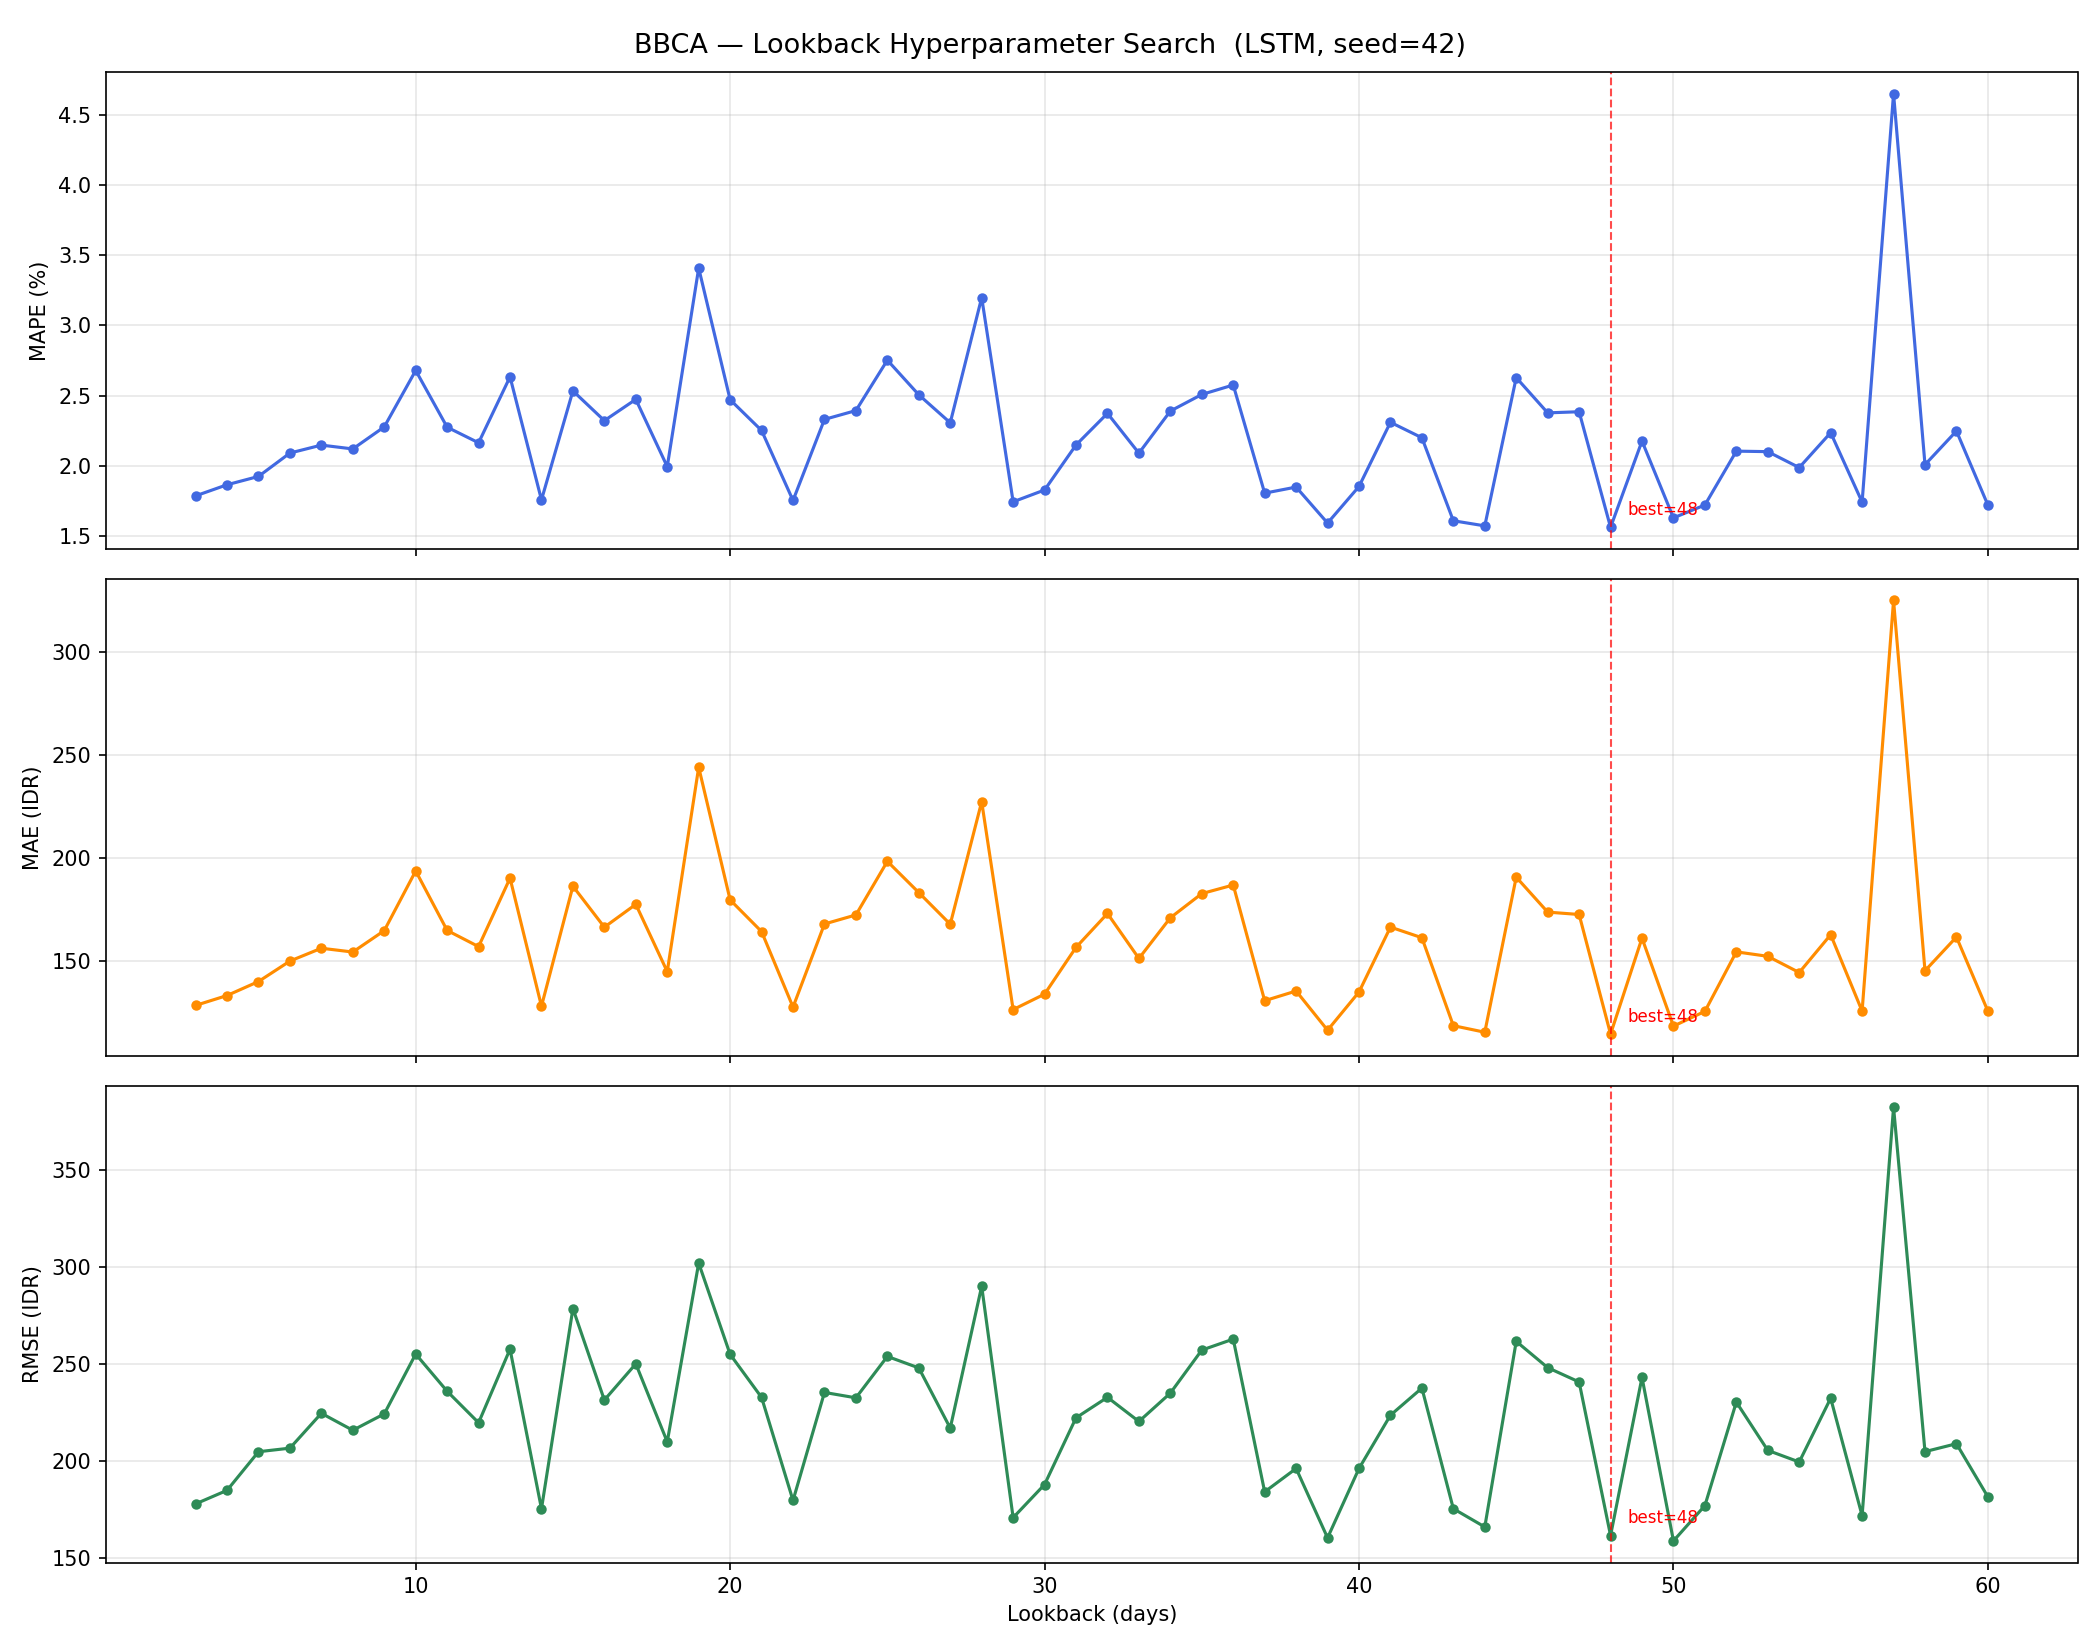

Data behind this chart, as committed beside it:
lookback, train_seq, test_seq, epochs_run, mae_idr, rmse_idr, mape_pct
3, 957, 240, 43, 128.6, 178.1, 1.787
4, 956, 240, 25, 133.3, 185.1, 1.866
5, 955, 240, 36, 140.1, 205, 1.925
6, 954, 240, 38, 150.1, 206.8, 2.092
7, 953, 240, 33, 156.3, 224.8, 2.148
8, 952, 240, 41, 154.4, 216.1, 2.121
9, 951, 240, 49, 164.8, 224.5, 2.278
10, 950, 240, 20, 193.8, 255.3, 2.679
11, 949, 240, 36, 164.9, 236.2, 2.276
12, 948, 240, 48, 157.1, 219.9, 2.165
13, 947, 240, 14, 190.3, 257.9, 2.634
14, 946, 240, 80, 128.2, 175.6, 1.758
15, 945, 240, 19, 186.4, 278.8, 2.534
16, 944, 240, 53, 166.5, 231.6, 2.322
17, 943, 240, 40, 177.6, 250.3, 2.474
18, 942, 240, 62, 144.9, 210.1, 1.995
19, 941, 240, 13, 244.1, 302.2, 3.408
20, 940, 240, 22, 179.8, 255.2, 2.471
21, 939, 240, 65, 164.4, 233, 2.252
22, 938, 240, 80, 127.7, 179.9, 1.754
23, 937, 240, 45, 168.1, 235.6, 2.331
24, 936, 240, 43, 172.5, 232.8, 2.394
25, 935, 240, 29, 198.5, 254.1, 2.753
26, 934, 240, 47, 183.3, 248.2, 2.506
27, 933, 240, 60, 167.9, 217.2, 2.307
28, 932, 240, 22, 227.4, 290.3, 3.198
29, 931, 240, 80, 126.5, 171, 1.745
30, 930, 240, 80, 134, 188.1, 1.829
31, 929, 240, 45, 156.7, 222.5, 2.149
32, 928, 240, 53, 173.2, 233, 2.374
33, 927, 240, 54, 151.3, 220.6, 2.091
34, 926, 240, 23, 171.1, 235.2, 2.391
35, 925, 240, 22, 182.8, 257.4, 2.509
36, 924, 240, 14, 187, 263, 2.576
37, 923, 240, 72, 130.8, 184.3, 1.806
38, 922, 240, 70, 135.5, 196.4, 1.85
39, 921, 240, 80, 116.5, 160.6, 1.593
40, 920, 240, 80, 135.1, 196.4, 1.854
41, 919, 240, 39, 166.6, 223.8, 2.311
42, 918, 240, 37, 161.4, 237.8, 2.201
43, 917, 240, 58, 118.7, 175.6, 1.61
44, 916, 240, 80, 115.5, 166.2, 1.573
45, 915, 240, 29, 190.8, 261.9, 2.629
46, 914, 240, 38, 173.8, 248.3, 2.378
47, 913, 240, 37, 172.7, 240.9, 2.386
48, 912, 240, 80, 114.6, 161.8, 1.563
49, 911, 240, 29, 161.2, 243.3, 2.177
50, 910, 240, 80, 118.5, 159, 1.63
51, 909, 240, 80, 125.7, 177.2, 1.722
52, 908, 240, 48, 154.5, 230.6, 2.105
53, 907, 240, 53, 152.4, 205.7, 2.102
54, 906, 240, 80, 144.5, 199.7, 1.988
55, 905, 240, 50, 162.8, 232.6, 2.237
56, 904, 240, 71, 125.8, 172.1, 1.743
57, 903, 240, 13, 325.1, 382.5, 4.649
58, 902, 240, 61, 145.4, 205, 2.009
59, 901, 240, 69, 161.7, 209.1, 2.249
60, 900, 240, 80, 125.8, 181.7, 1.722
